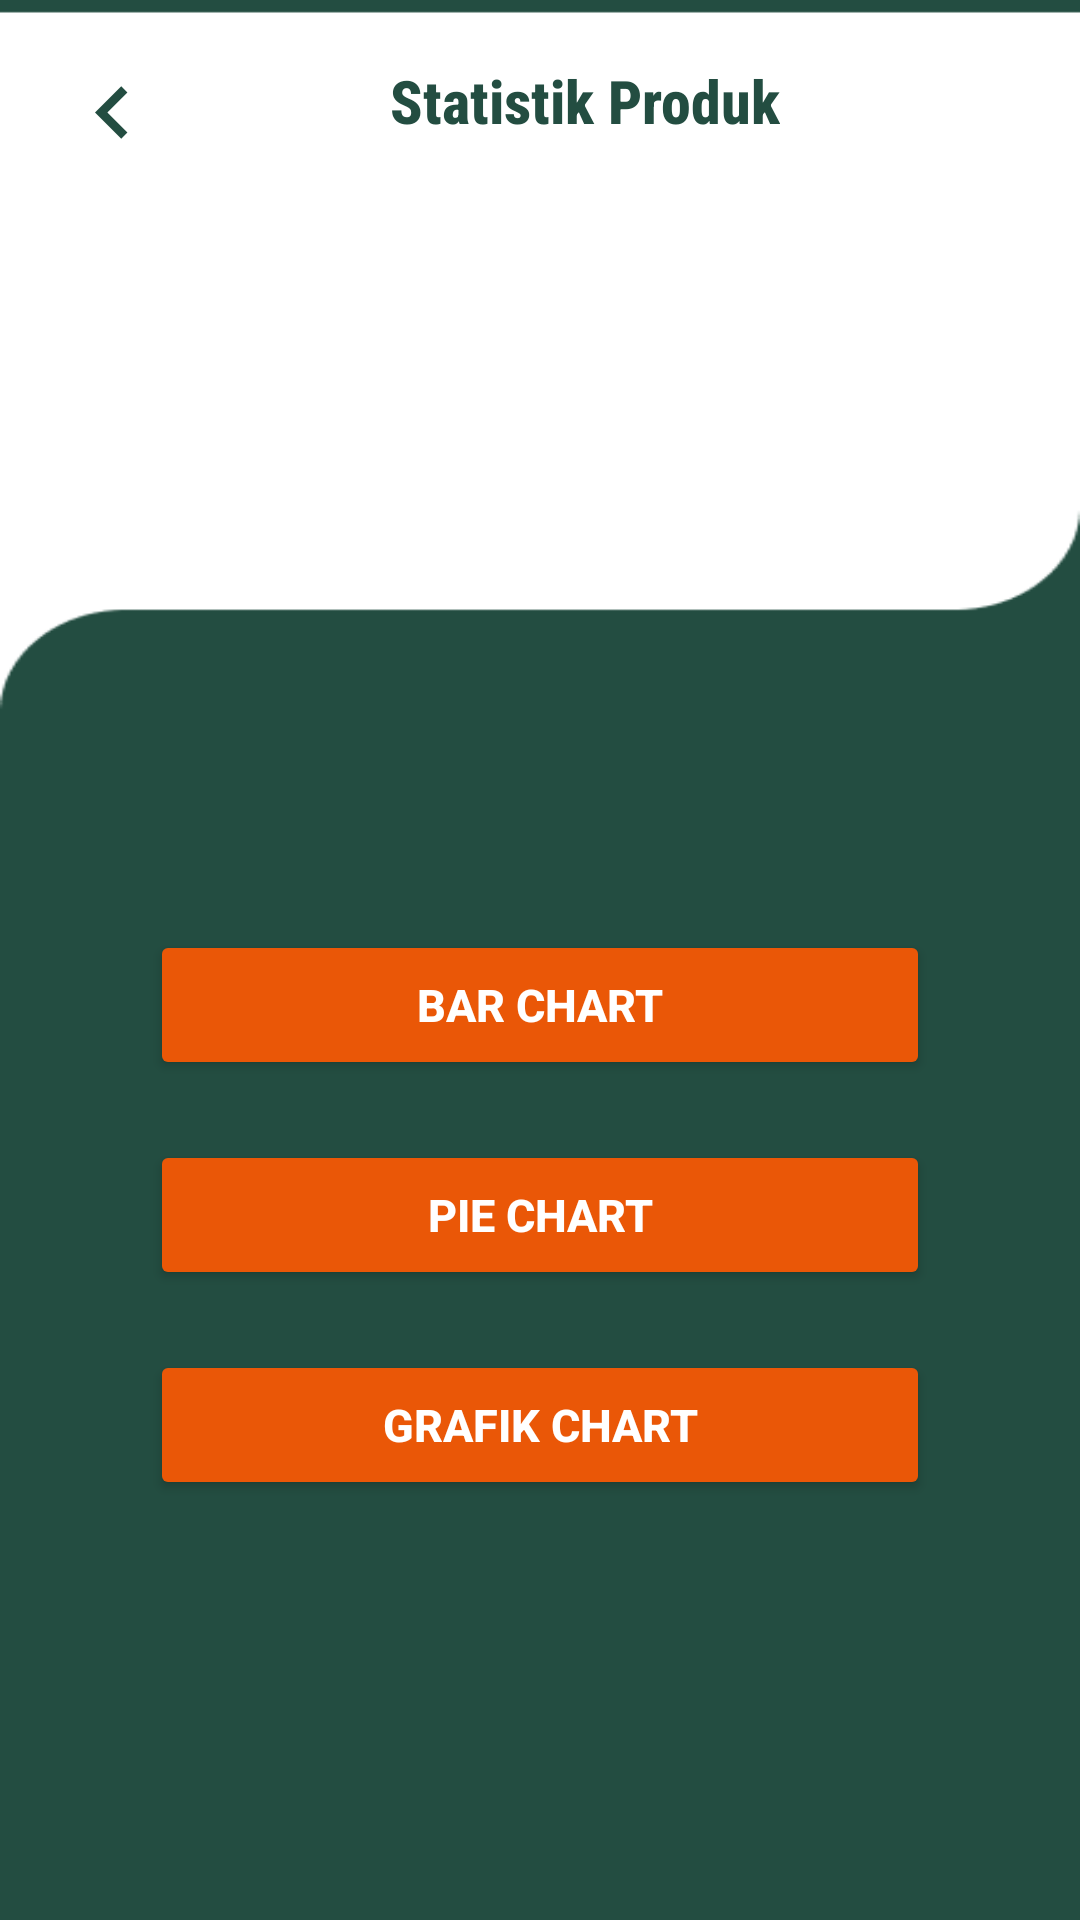

Layout XML and referenced resources for this Android screen:
<!-- AndroidManifest.xml: application theme Theme.ProdukManajemen -->
<!-- res/layout/activity_menu_statistik.xml -->
<?xml version="1.0" encoding="utf-8"?>
<LinearLayout
    android:orientation="vertical"
    xmlns:android="http://schemas.android.com/apk/res/android"
    xmlns:app="http://schemas.android.com/apk/res-auto"
    xmlns:tools="http://schemas.android.com/tools"
    android:layout_width="match_parent"
    android:layout_height="match_parent"
    android:background="@drawable/bgmain1"
    tools:context=".activity.MenuStatistikActivity">

    <LinearLayout
        android:layout_width="match_parent"
        android:layout_height="50dp"
        android:layout_marginTop="20dp"
        android:orientation="horizontal">
        <ImageView
            android:id="@+id/ivBakStatistik"
            android:layout_width="35dp"
            android:layout_height="35dp"
            android:layout_marginStart="20dp"
            android:src="@drawable/ic_back"/>
        <TextView
            android:layout_width="wrap_content"
            android:layout_height="wrap_content"
            android:fontFamily="sans-serif-condensed-medium"
            android:inputType="number"
            android:minHeight="48dp"
            android:layout_marginStart="75dp"
            android:text="Statistik Produk"
            android:textColor="@color/bg"
            android:textSize="20sp"
            android:textStyle="bold" />
    </LinearLayout>


    <ImageView
        android:layout_width="200dp"
        android:layout_height="150dp"
        android:layout_gravity="center_horizontal"
        android:src="@drawable/ic_d"/>



    <LinearLayout
        android:layout_width="match_parent"
        android:layout_height="wrap_content"
        android:layout_marginTop="90dp"
        android:layout_marginStart="50dp"
        android:orientation="vertical"
        android:layout_marginEnd="50dp">

        <Button
            android:id="@+id/btnBarChart"
            android:layout_width="match_parent"
            android:layout_height="50dp"
            android:text="Bar Chart"
            android:textColor="@color/white"
            android:textSize="15sp"
            android:textStyle="bold"
            android:elevation="10dp"
            android:backgroundTint="@color/btn"/>
        <Button
            android:id="@+id/btnPieChart"
            android:layout_width="match_parent"
            android:layout_height="50dp"
            android:text="Pie Chart"
            android:textColor="@color/white"
            android:textSize="15sp"
            android:layout_marginTop="20dp"
            android:elevation="10dp"
            android:textStyle="bold"
            android:backgroundTint="@color/btn"/>
        <Button
            android:id="@+id/btnGrafikChart"
            android:layout_width="match_parent"
            android:layout_height="50dp"
            android:text="Grafik Chart"
            android:textColor="@color/white"
            android:textSize="15sp"
            android:layout_marginTop="20dp"
            android:elevation="10dp"
            android:textStyle="bold"
            android:backgroundTint="@color/btn"/>


    </LinearLayout>

</LinearLayout>
<!-- resources referenced by this layout -->
<resources>
  <color name="bg">#234D41</color>
  <color name="btn">#ea5707</color>
  <color name="white">#FFFFFFFF</color>
  <!-- drawable bgmain1: png bitmap (drawable, 4370 bytes) -->
  <!-- drawable ic_back (drawable) -->
  <vector android:autoMirrored="true" android:height="24dp"
      android:tint="#234D41" android:viewportHeight="24"
      android:viewportWidth="24" android:width="24dp" xmlns:android="http://schemas.android.com/apk/res/android">
      <path android:fillColor="@android:color/white" android:pathData="M15.41,16.59L10.83,12l4.58,-4.59L14,6l-6,6 6,6 1.41,-1.41z"/>
  </vector>
  <style name="Theme.ProdukManajemen" parent="Base.Theme.ProdukManajemen" />
  <style name="Base.Theme.ProdukManajemen" parent="Theme.Material3.DayNight.NoActionBar">
          
           <item name="colorPrimary">@color/bg</item>
      </style>
</resources>
